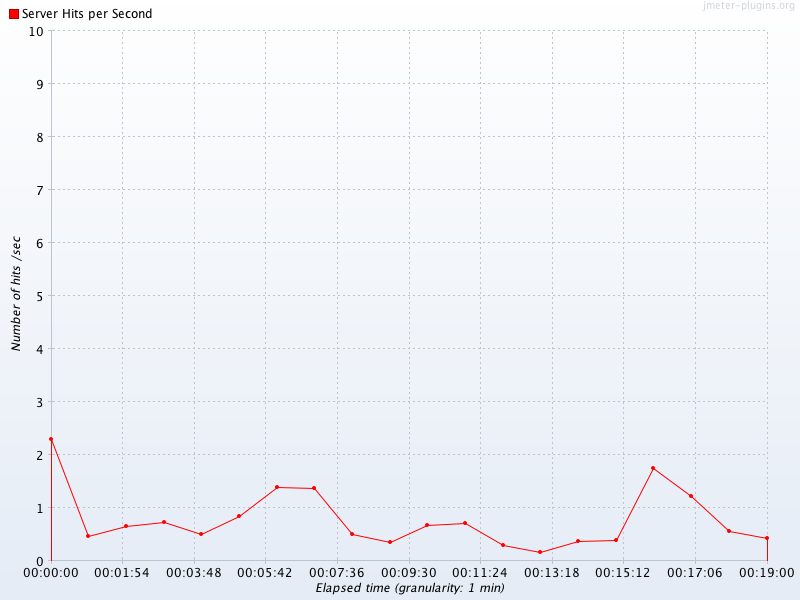

The table this chart was drawn from, first rows:
Elapsed time, Server Hits per Second
20:31:00.0, 2.283
20:32:00.0, 0.4667
20:33:00.0, 0.65
20:34:00.0, 0.7333
20:35:00.0, 0.5
20:36:00.0, 0.8333
20:37:00.0, 1.383
20:38:00.0, 1.367
20:39:00.0, 0.5
20:40:00.0, 0.35
20:41:00.0, 0.6667
20:42:00.0, 0.7167
20:43:00.0, 0.2833
20:44:00.0, 0.1667
20:45:00.0, 0.3667
20:46:00.0, 0.3833
20:47:00.0, 1.75
20:48:00.0, 1.217
20:49:00.0, 0.55
20:50:00.0, 0.4333
